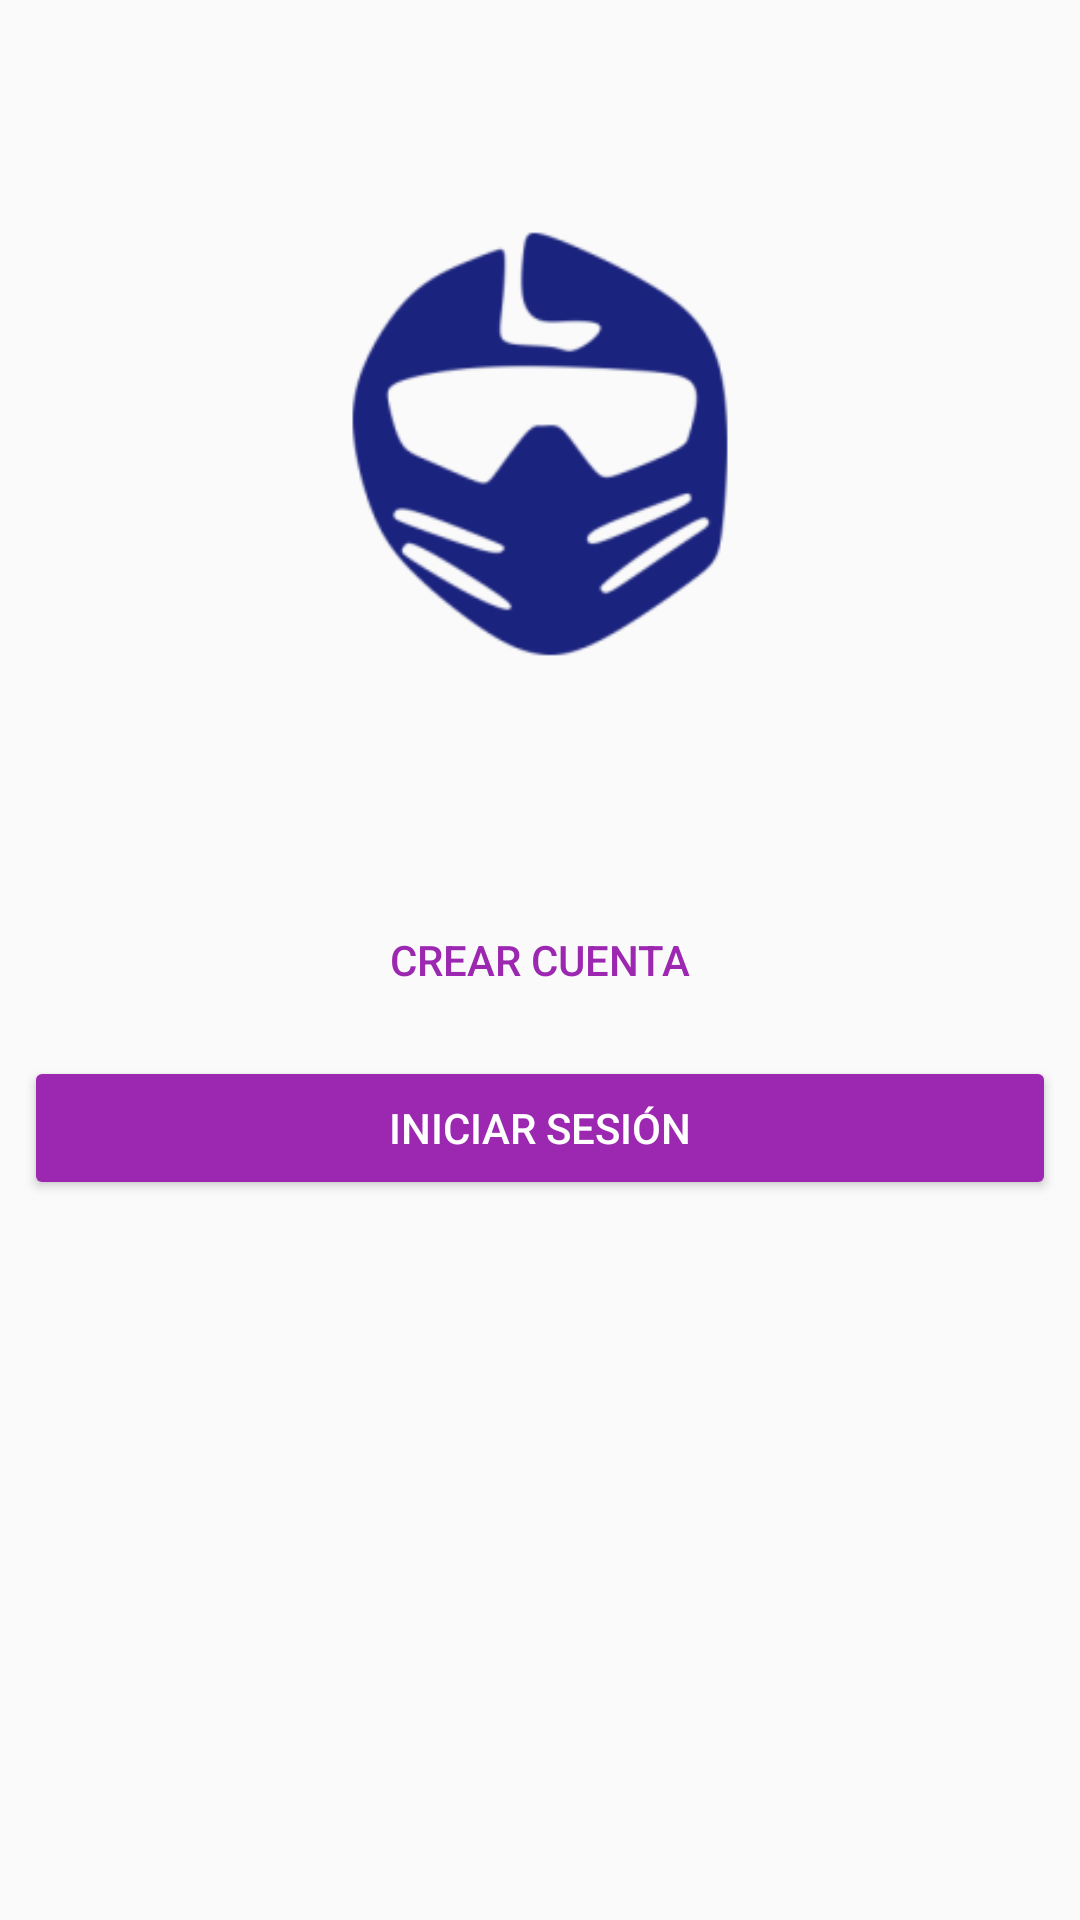

Android layout source for this screen:
<!-- AndroidManifest.xml: application theme AppTheme -->
<!-- res/layout/activity_home.xml -->
<?xml version="1.0" encoding="utf-8"?>
<androidx.constraintlayout.widget.ConstraintLayout xmlns:android="http://schemas.android.com/apk/res/android"
    xmlns:app="http://schemas.android.com/apk/res-auto"
    xmlns:tools="http://schemas.android.com/tools"
    android:layout_width="match_parent"
    android:layout_height="match_parent"
    tools:context=".controllers.activities.HomeActivity">

    <Button
        android:id="@+id/btnCreateAccount"
        style="@style/Widget.AppCompat.Button.Borderless.Colored"
        android:layout_width="0dp"
        android:layout_height="wrap_content"
        android:layout_marginStart="8dp"
        android:layout_marginEnd="8dp"
        android:text="@string/label_btn_createaccount"
        app:layout_constraintBottom_toBottomOf="parent"
        app:layout_constraintEnd_toEndOf="parent"
        app:layout_constraintStart_toStartOf="parent"
        app:layout_constraintTop_toTopOf="parent" />

    <Button
        android:id="@+id/btnLogin"
        style="@style/Widget.AppCompat.Button.Colored"
        android:layout_width="0dp"
        android:layout_height="wrap_content"
        android:layout_marginTop="8dp"
        android:text="@string/label_btn_login"
        app:layout_constraintEnd_toEndOf="@+id/btnCreateAccount"
        app:layout_constraintStart_toStartOf="@+id/btnCreateAccount"
        app:layout_constraintTop_toBottomOf="@+id/btnCreateAccount" />

    <ImageView
        android:id="@+id/imageView"
        android:layout_width="256dp"
        android:layout_height="256dp"
        app:layout_constraintBottom_toTopOf="@+id/btnCreateAccount"
        app:layout_constraintEnd_toEndOf="parent"
        app:layout_constraintStart_toStartOf="parent"
        app:layout_constraintTop_toTopOf="parent"
        app:srcCompat="@mipmap/ic_launcher_foreground" />
</androidx.constraintlayout.widget.ConstraintLayout>
<!-- resources referenced by this layout -->
<resources>
  <!-- mipmap ic_launcher_foreground: png bitmap (mipmap-hdpi, 3552 bytes) -->
  <string name="label_btn_createaccount">CREAR CUENTA</string>
  <string name="label_btn_login">INICIAR SESIÓN</string>
  <style name="AppTheme" parent="Theme.AppCompat.Light.DarkActionBar">
          
          <item name="colorPrimary">@color/colorPrimary</item>
          <item name="colorPrimaryDark">@color/colorPrimaryDark</item>
          <item name="colorAccent">@color/colorAccent</item>
      </style>
  <color name="colorPrimary">#1a237e</color>
  <color name="colorPrimaryDark">#000051</color>
  <color name="colorAccent">#9c27b0</color>
</resources>
